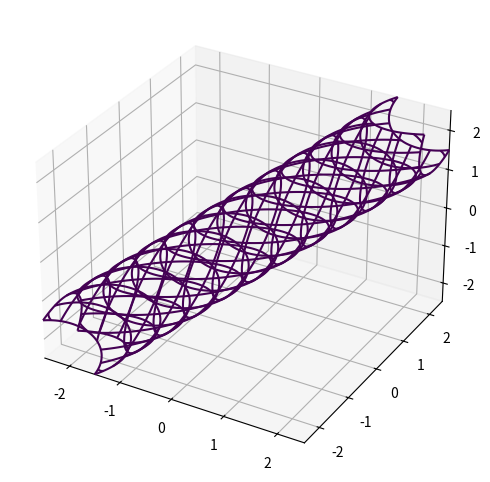

The matplotlib source for this figure:
import numpy as np
import sympy as sp

import matplotlib.pyplot as plt
import matplotlib.font_manager as font_manager

from matplotlib import cm
from mpl_toolkits.mplot3d import Axes3D, proj3d
from matplotlib.patches import FancyArrowPatch

def calc_VonMises(x,y,z):
    return np.sqrt(0.5*((x-y)**2+(y-z)**2+(z-x)**2)) - 1

def calc_MohrCoulomb(s,phi,c):
    x,y,z,f = s[0],s[1],s[2],np.zeros(6)
    f[0] = 1/2*(x-y) + 1/2*(x+y)*np.sin(phi) - c*np.cos(phi)
    f[1] = 1/2*(y-x) + 1/2*(y+x)*np.sin(phi) - c*np.cos(phi)
    f[2] = 1/2*(y-z) + 1/2*(y+z)*np.sin(phi) - c*np.cos(phi)
    f[3] = 1/2*(z-y) + 1/2*(z+y)*np.sin(phi) - c*np.cos(phi)
    f[4] = 1/2*(x-z) + 1/2*(x+z)*np.sin(phi) - c*np.cos(phi)
    f[5] = 1/2*(z-x) + 1/2*(z+x)*np.sin(phi) - c*np.cos(phi)
    return max(f)

#=================================================================
# Orthogonal_proj
#=================================================================

def orthogonal_proj(zfront, zback):
    a = (zfront+zback)/(zfront-zback)
    b = -2*(zfront*zback)/(zfront-zback)
    # -0.0001 added for numerical stability as suggested in:
    # http://stackoverflow.com/questions/23840756
    return np.array([[1,0,0,0],
                    [0,1,0,0],
                    [0,0,a,b],
                    [0,0,-0.0001,zback]])

class Arrow3D(FancyArrowPatch):
    def __init__(self, xs, ys, zs, *args, **kwargs):
        FancyArrowPatch.__init__(self, (0,0), (0,0), *args, **kwargs)
        self._verts3d = xs, ys, zs

    def draw(self, renderer):
        xs3d, ys3d, zs3d = self._verts3d
        xs, ys, zs = proj3d.proj_transform(xs3d, ys3d, zs3d, renderer.M)
        self.set_positions((xs[0],ys[0]),(xs[1],ys[1]))
        FancyArrowPatch.draw(self, renderer)
        
# Later in your plotting code ...
proj3d.persp_transformation = orthogonal_proj

def orthogonal_plot():
    fig = plt.figure(figsize=(6,6))
    return fig.add_subplot(111, projection='3d')

def transformation():
    x3 = [1,1,1]/np.sqrt(3)
    x2 = [-1,-1,2]/np.sqrt(6)
    x1 = np.cross(x2,x3)
    return np.transpose(np.array([x1,x2,x3]))

def format_pi_plot(ax,radius,**kwargs):

    axes = kwargs.get('axes')
    scale = 15
    if axes == 'pos':
        x = Arrow3D([0,1.5*radius],[0,0],[0,0],mutation_scale = scale,lw=1.5, arrowstyle="-|>", color="k")
        y = Arrow3D([0,0],[0,1.5*radius],[0,0],mutation_scale = scale,lw=1.5, arrowstyle="-|>", color="k")
        z = Arrow3D([0,0],[0,0],[0,1.5*radius],mutation_scale = scale,lw=1.5, arrowstyle="-|>", color="k")
        ax.add_artist(x);ax.text(1.6*radius,0,0,'$\sigma_1$')
        ax.add_artist(y);ax.text(0,1.5*radius,0,'$\sigma_2$')
        ax.add_artist(z);ax.text(0,0,1.5*radius,'$\sigma_3$')
        ax.set_xlim(0, 1.4*radius)
        ax.set_ylim(0, 1.4*radius)
        ax.set_zlim(0, 1.4*radius)
    elif axes == 'neg':
        a = Arrow3D([0,-1.2*radius],[0,0],[0,0],mutation_scale = scale,lw=1.5, arrowstyle="-|>", color="k")
        b = Arrow3D([0,0],[0,-1.2*radius],[0,0],mutation_scale = scale,lw=1.5, arrowstyle="-|>", color="k")
        c = Arrow3D([0,0],[0,0],[0,-1.2*radius],mutation_scale = scale,lw=1.5, arrowstyle="-|>", color="k")
        ax.add_artist(a);ax.text(-1.3*radius,0,0,'$-\sigma_1$')
        ax.add_artist(b);ax.text(0,-1.4*radius,0,'$-\sigma_2$')
        ax.add_artist(c);ax.text(0,0,-1.2*radius,'$-\sigma_3$')
        ax.set_xlim(-1*radius,0.2*radius)
        ax.set_ylim(-1*radius,0.2*radius)
        ax.set_zlim(-1*radius,0.2*radius)
    else:
        print("Please set axes to pos or neg")
        
    # Format labels
    font_path = r'C:\Windows\Fonts\times.ttf'
    font_prop = font_manager.FontProperties(fname = font_path, size = 11)
    ax.get_xaxis().set_visible(False)
    ax.axis('off')

    # Set view
    angle = np.arctan(1/np.sqrt(2))*180/np.pi
    ax.view_init(angle,45)

#=================================================================
#   Mises_Tresca
#=================================================================

def plot_Mises_Tresca(ax,sig,fy):
    """ Plots Von Mises and Tresca on the pi-plane
        Input: sig = a stress vector (plots a point)
               fy = yield stress """
    
    # Tresca yield criterion
    t1 = np.array([fy,fy,0,0,0,fy,fy])
    t2 = np.array([0,fy,fy,fy,0,0,0])
    t3 = np.array([0,0,0,fy,fy,fy,0])

    # Circle (Von Mises)
    th = np.linspace(0,2*np.pi,100)
    vm = np.zeros([3,len(th)])
    radius = np.sqrt(2)*fy/2/np.cos(30*np.pi/180)
    vm[0,:] = np.cos(th)*radius
    vm[1,:] = np.sin(th)*radius
    vm[2,:] = np.ones(len(th))*0.6*fy

    # Transformation matrix
    Gam = transformation()
    
    # Von Mises yield criterion
    vm = np.dot(Gam,vm)

    # Plot
    if ax is None:
        ax = orthogonal_plot()
        ax.plot(t1,t2,t3,'r-')
        ax.plot(vm[0,:],vm[1,:],vm[2,:],'r-')
        format_pi_plot(ax,fy,axes = 'pos')
    
    # Plot Points
    ax.plot( [sig[0]], [sig[1]], [sig[2]], marker='o', markersize=6, color="blue")
    tx = ('$\sigma_1$ = {:1.0f} MPa').format(sig[0]); ax.text(sig[0],sig[1],sig[2],tx)

    return ax

#=================================================================
#   DruckerPrager
#=================================================================

def plot_DruckerPrager(ax,c,phi,fy):
    """ Plots Drucker Prager on 3D
        Input: c = coefficient of ??
               phi = angle of ??
               fy = radius of the pi-plane """
    
    # Cone (Drucker-Prager)
    MaxTensileStress = c*np.cos(phi)/np.sin(phi)
    th = np.linspace(0,2*np.pi,30)
    v = np.linspace(-1.4*MaxTensileStress,MaxTensileStress,10)
    [th,v] = np.meshgrid(th,v)
    X = (v-MaxTensileStress)*np.cos(th)*c
    Y = (v-MaxTensileStress)*np.sin(th)*c
    Z = (v)

    # Transformation matrix
    Gam = transformation()
    
    # Drucker-Prager yield criterion
    for r in range(np.size(X,0)):
        XYZ = [X[r,:],Y[r,:],Z[r,:]]
        xyz = np.dot(Gam,XYZ)
        X[r,:] = xyz[0,:]
        Y[r,:] = xyz[1,:]
        Z[r,:] = xyz[2,:]

    # Plot
    if ax is None:
        ax = orthogonal_plot()
        surf = ax.plot_surface(X, Y, Z, cmap=cm.Purples, linewidth=0, antialiased=False, alpha = 0.3)
        format_pi_plot(ax,fy,axes = 'neg')
        
    # Set view
    angle = np.arctan(1/np.sqrt(2))*180/np.pi
    ax.view_init(190,100)
    ax.view_init(180+angle,45)

    return ax


#=================================================================
#   VonMises
#=================================================================

def plot_VonMises(ax,fy):
    """ Plots Von Mises on 3D
        Input: fy = yield stress """
    
    # Cylinder (Von-Mises)
    th = np.linspace(0,2*np.pi,30)
    v = np.linspace(-fy/2,fy,10)
    [th,v] = np.meshgrid(th,v)
    X = np.cos(th)*fy/3
    Y = np.sin(th)*fy/3
    Z = (v)
    
    # Transformation matrix
    Gam = transformation()

    # Drucker-Prager yield criterion
    for r in range(np.size(X,0)):
        XYZ = [X[r,:],Y[r,:],Z[r,:]]
        xyz = np.dot(Gam,XYZ)
        X[r,:] = xyz[0,:]
        Y[r,:] = xyz[1,:]
        Z[r,:] = xyz[2,:]

    # Plot
    if ax is None:
        ax = orthogonal_plot()
        surf = ax.plot_surface(X, Y, Z, cmap=cm.Purples, linewidth=0, antialiased=False, alpha = 0.3)
        format_pi_plot(ax,fy,axes = 'pos')
        
    # Set view
    ax.view_init(10,10)

    return ax
    
#=================================================================
#   MohrCoulomb
#=================================================================

def plot_MohrCoulomb (ax,sig,phi,c):
    if ax is None:
        ax = orthogonal_plot()
        format_pi_plot(ax,2*c,axes = 'pos')

    # Pi-plane equation (assuming z = 0)
    from sympy.abc import x,y
    x0,y0,z0 = sig[0],sig[1],sig[2];
    plane = (x-x0) + (y-y0) - z0
    
    # Values to build normal to yield surface
    na = 1/2*(1+np.sin(phi))
    nb = -1/2*(1-np.sin(phi))
    

    # Normal to yield surface
    n = np.array([[na,nb,0],[na,0,nb],[0,na,nb],
                  [nb,na,0],[nb,0,na],[0,nb,na]])

    # Normal to Pi-plane
    p = np.array([1,1,1])

    s1 = np.zeros((7,3))
    s0 = np.zeros((6,3))
    ds = np.zeros((6,3))
    
    # Solve for 6 intersection lines in Pi-plane
    for i in range(6):

        # Intersection between plane and yield function
        ds[i] = np.cross(p,n[i])
        
        # Solve for s0 by assuming s0[2] = sig_3 = 0
        fi = n[i,0]*x + n[i,1]*y - c*np.cos(phi)
        sol = sp.solve([fi, plane])
        s0[i,0] = sol[x]; s0[i,1] = sol[y];
        
        # Update s0 so it is closest to the origin
        s0[i] += -np.dot(s0[i],ds[i])/np.dot(ds[i],ds[i])*ds[i]

        # Plot point s0[i] and arros n[i]
        ax.plot( [s0[i,0]], [s0[i,1]], [s0[i,2]], marker='o', markersize=3, color="blue")
        a = Arrow3D([s0[i,0],s0[i,0]+n[i,0]],[s0[i,1],s0[i,1]+n[i,1]],[s0[i,2],s0[i,2]+n[i,2]],
                 mutation_scale = 10,lw= 1.2, arrowstyle="->", color="b")
        ax.add_artist(a)
        tx = ('$n_{:1.0f}$').format(i+1); ax.text(s0[i,0],s0[i,1],s0[i,2],tx)

    for i in range(5):

        # Intersection between plane and adj. yield functions
        eqns = s0[i,0:2] + x*ds[i,0:2] - s0[i+1,0:2] + y*ds[i+1,0:2]
        sol = sp.solve(eqns)
        s1[i] = s0[i] + sol[x]*ds[i]

    eqns = s0[5,0:2] + x*ds[5,0:2] - s0[0,0:2] + y*ds[0,0:2]
    sol = sp.solve(eqns)
    s1[5] = s0[5] + sol[x]*ds[5]
    s1[6] = s1[0]

    # Plot MohrCoulomb yield criterion
    ax.plot(s1[:,0],s1[:,1],s1[:,2],'r-')

    # Plot points
    ax.plot( [sig[0]], [sig[1]], [sig[2]], marker='o', markersize=6, color="blue")
    tx = ('$\sigma_1$ = {:1.1f} MPa').format(sig[0]); ax.text(sig[0],sig[1],sig[2],tx)

    return ax

#=================================================================
#   PlotImplicit
#=================================================================

def plot_implicit(fn, bbox=(-2.5,2.5)):
    
    ''' create a plot of an implicit function
    fn  ...implicit function (plot where fn==0)
    bbox ..the x,y,and z limits of plotted interval'''

    ax = orthogonal_plot()
    
    xmin, xmax, ymin, ymax, zmin, zmax = bbox*3        
    A = np.linspace(xmin, xmax, 100) # resolution of the contour
    B = np.linspace(xmin, xmax, 15) # number of slices
    A1,A2 = np.meshgrid(A,A) # grid on which the contour is plotted

    for z in B: # plot contours in the XY plane
        X,Y = A1,A2
        Z = fn(X,Y,z)
        cset = ax.contour(X, Y, Z+z, [z], zdir='z')
        # [z] defines the only level to plot for this contour for this value of z

    for y in B: # plot contours in the XZ plane
        X,Z = A1,A2
        Y = fn(X,y,Z)
        cset = ax.contour(X, Y+y, Z, [y], zdir='y')

    for x in B: # plot contours in the YZ plane
        Y,Z = A1,A2
        X = fn(x,Y,Z)
        cset = ax.contour(X+x, Y, Z, [x], zdir='x')

    ax.set_zlim3d(zmin,zmax)
    ax.set_xlim3d(xmin,xmax)
    ax.set_ylim3d(ymin,ymax)

    return ax


#=================================================================
#   Examples
#=================================================================


if __name__ == "__main__":


    fy = 5
    c = 0.3
    phi = np.pi*5/180
    
    ax = plot_DruckerPrager(None,c,phi,fy)
    plt.show()


    ax = plot_VonMises(None,fy)
    plt.show()


    ax = plot_implicit(calc_VonMises)
    plt.show()
